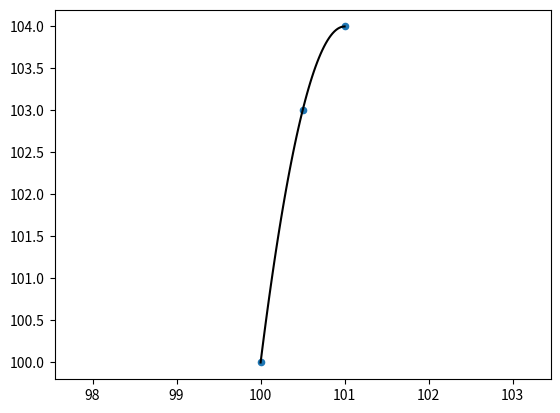

Recreate this plot in Python.
"""
Implement simple polynomial interpolation to help draw smooth curves
on the merge trees
"""
import numpy as np
import matplotlib.pyplot as plt

def poly_fit(X, xs, do_plot = False):
    """
    Given a Nx2 array X of 2D coordinates, fit an N^th order polynomial
    and evaluate it at the coordinates in xs.
    This function assumes that all of the points have a unique X position
    """
    x = X[:, 0]
    y = X[:, 1]
    N = X.shape[0]
    A = np.zeros((N, N))
    for i in range(N):
        A[:, i] = x**i
    AInv = np.linalg.inv(A)
    b = AInv.dot(y[:, None])

    M = xs.size
    Y = np.zeros((M, 2))
    Y[:, 0] = xs
    for i in range(N):
        Y[:, 1] += b[i]*(xs**i)
    if do_plot:
        plt.plot(Y[:, 0], Y[:, 1], 'b')
        plt.hold(True)
        plt.scatter(X[:, 0], X[:, 1], 20, 'r')
        plt.show()
    return Y

def draw_curve(X, Y, linewidth):
    """
    Draw a parabolic curve between two 2D points
    Parameters
    ----------
    X: list of [x, y]
        First point
    Y: list of [x, y]
        Second point
    linewidth: int
        Thickness of line
    """
    if Y[1] < X[1]:
        X, Y = Y, X
    [x1, y1, x3, y3] = [X[0], X[1], Y[0], Y[1]]
    x2 = 0.5*x1 + 0.5*x3
    y2 = 0.25*y1 + 0.75*y3
    xs = np.linspace(x1, x3, 50)
    X = np.array([[x1, y1], [x2, y2], [x3, y3]])
    Y = poly_fit(X, xs, do_plot=False)
    plt.plot(Y[:, 0], Y[:, 1], 'k', linewidth=linewidth)

if __name__ == '__main__':
    [x1, y1, x3, y3] = [100, 100, 101, 104]
    x2 = 0.5*(x1 + x3)
    y2 = 0.25*y1 + 0.75*y3
    xs = np.linspace(x1, x3, 50)
    X = np.array([[x1, y1], [x2, y2], [x3, y3]])
    Y = poly_fit(X, xs, do_plot=False)
    plt.plot(Y[:, 0], Y[:, 1], 'k')
    plt.scatter(X[:, 0], X[:, 1], 20)
    plt.axis('equal')
    plt.show()
